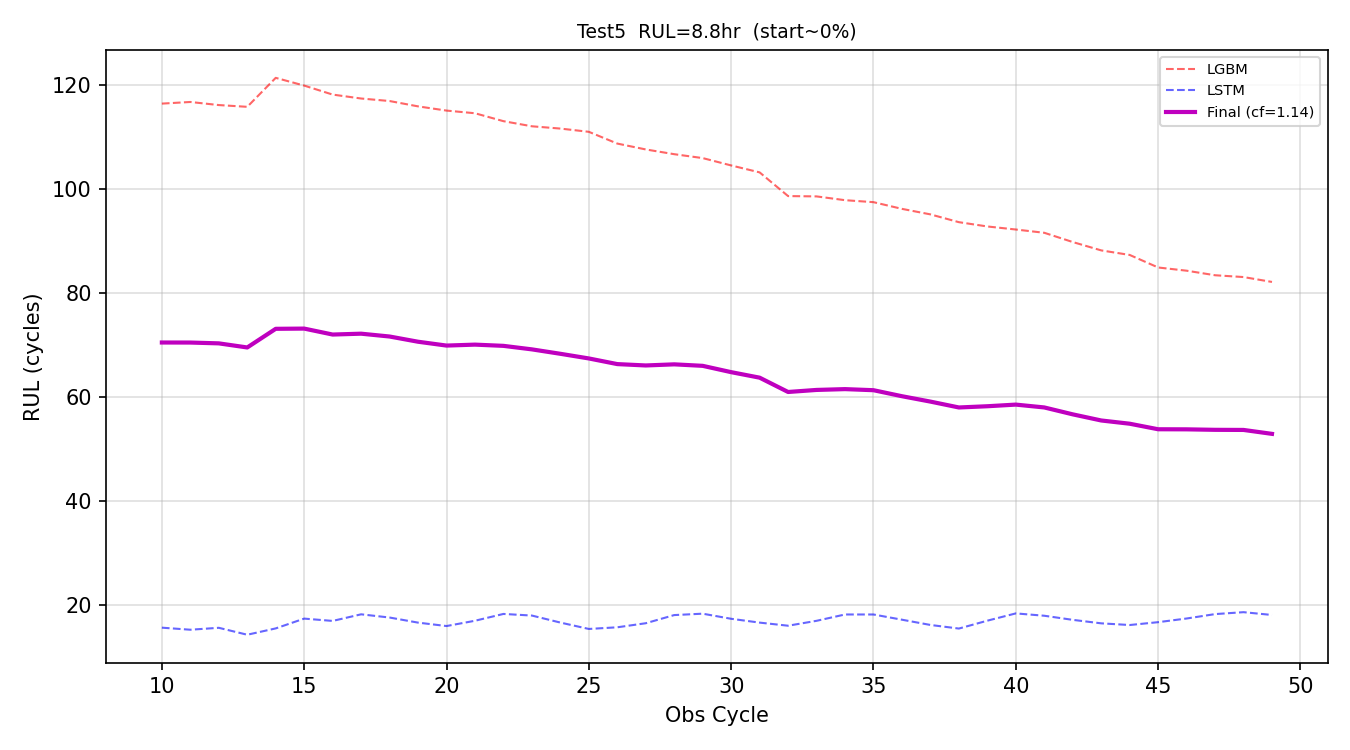

The data file committed next to this chart (first rows):
obs_cycle, preds_lgbm, preds_lstm, preds_final, rul_hours
10, 116.5, 15.68, 70.52, 11.75
11, 116.8, 15.29, 70.51, 11.75
12, 116.2, 15.66, 70.35, 11.73
13, 115.8, 14.32, 69.57, 11.59
14, 121.4, 15.54, 73.15, 12.19
15, 119.9, 17.42, 73.19, 12.2
16, 118.2, 16.98, 72.05, 12.01
17, 117.4, 18.25, 72.22, 12.04
18, 117, 17.63, 71.67, 11.95
19, 115.9, 16.65, 70.67, 11.78
20, 115.1, 15.99, 69.93, 11.65
21, 114.6, 17.01, 70.11, 11.69
22, 113.1, 18.32, 69.87, 11.65
23, 112.1, 18.01, 69.2, 11.53
24, 111.7, 16.66, 68.35, 11.39
25, 111, 15.43, 67.45, 11.24
26, 108.8, 15.75, 66.37, 11.06
27, 107.6, 16.53, 66.1, 11.02
28, 106.7, 18.1, 66.32, 11.05
29, 106, 18.37, 66.03, 11.01
30, 104.6, 17.39, 64.82, 10.8
31, 103.2, 16.65, 63.76, 10.63
32, 98.68, 16.06, 61, 10.17
33, 98.61, 17, 61.4, 10.23
34, 97.89, 18.22, 61.55, 10.26
35, 97.51, 18.21, 61.35, 10.22
36, 96.22, 17.21, 60.19, 10.03
37, 95.16, 16.2, 59.15, 9.859
38, 93.66, 15.51, 58.03, 9.671
39, 92.83, 17.02, 58.26, 9.71
40, 92.25, 18.42, 58.58, 9.763
41, 91.62, 17.97, 58.03, 9.672
42, 89.84, 17.18, 56.7, 9.451
43, 88.23, 16.51, 55.52, 9.254
44, 87.36, 16.19, 54.9, 9.15
45, 84.94, 16.74, 53.84, 8.973
46, 84.33, 17.44, 53.82, 8.97
47, 83.45, 18.29, 53.73, 8.955
48, 83.11, 18.66, 53.71, 8.951
49, 82.17, 18.12, 52.95, 8.825
